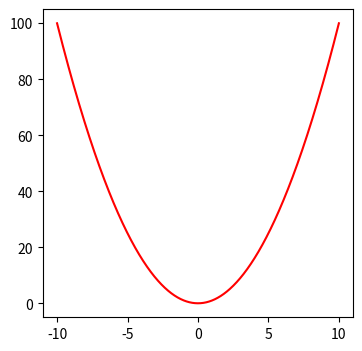

The matplotlib source for this figure:
import numpy as np
import matplotlib.pyplot as plt


def objective_function(x):
    return x ** 2

def simulated_annealing(objective, bounds, final_temp, step_size, original_temp):
    best = np.random.randn() * 10
    best_eval = objective(best)
    curr, curr_eval = best, best_eval
    scores = [best_eval]

    while original_temp > final_temp:
        candidate = curr + np.random.randn() * step_size
        candidate = np.clip(candidate, bounds[0], bounds[1])
        candidate_eval = objective(candidate)
        if candidate_eval < best_eval:
            best, best_eval = candidate, candidate_eval
            scores.append(best_eval)
        if candidate_eval < curr_eval or np.random.randn() < np.exp((curr_eval - candidate_eval) / original_temp):
            curr, curr_eval = candidate, candidate_eval
        original_temp *= 0.99
    return [best, best_eval, scores]

def challenge_function(x, y):
    part_1 = np.sin(np.sqrt(np.abs(x / 2 + (y + 47))))
    part_2 = np.sin(np.sqrt(np.abs(x - y - 47)))
    return -(y + 47) * part_1 - x * part_2



np.random.seed(999)
bounds = [-512, 512]
original_temp = 10
final_temp = 1e-5
step_size = 0.9
plt.figure(figsize=(4, 4))
plt.plot(np.linspace(-10, 10, 1000), objective_function(np.linspace(-10, 10, 1000)), c='r')
plt.show()
best, score, scores = simulated_annealing(objective_function, bounds, final_temp, step_size, original_temp)
print(f"best solution: x = {best}, f(x) = {score}")
